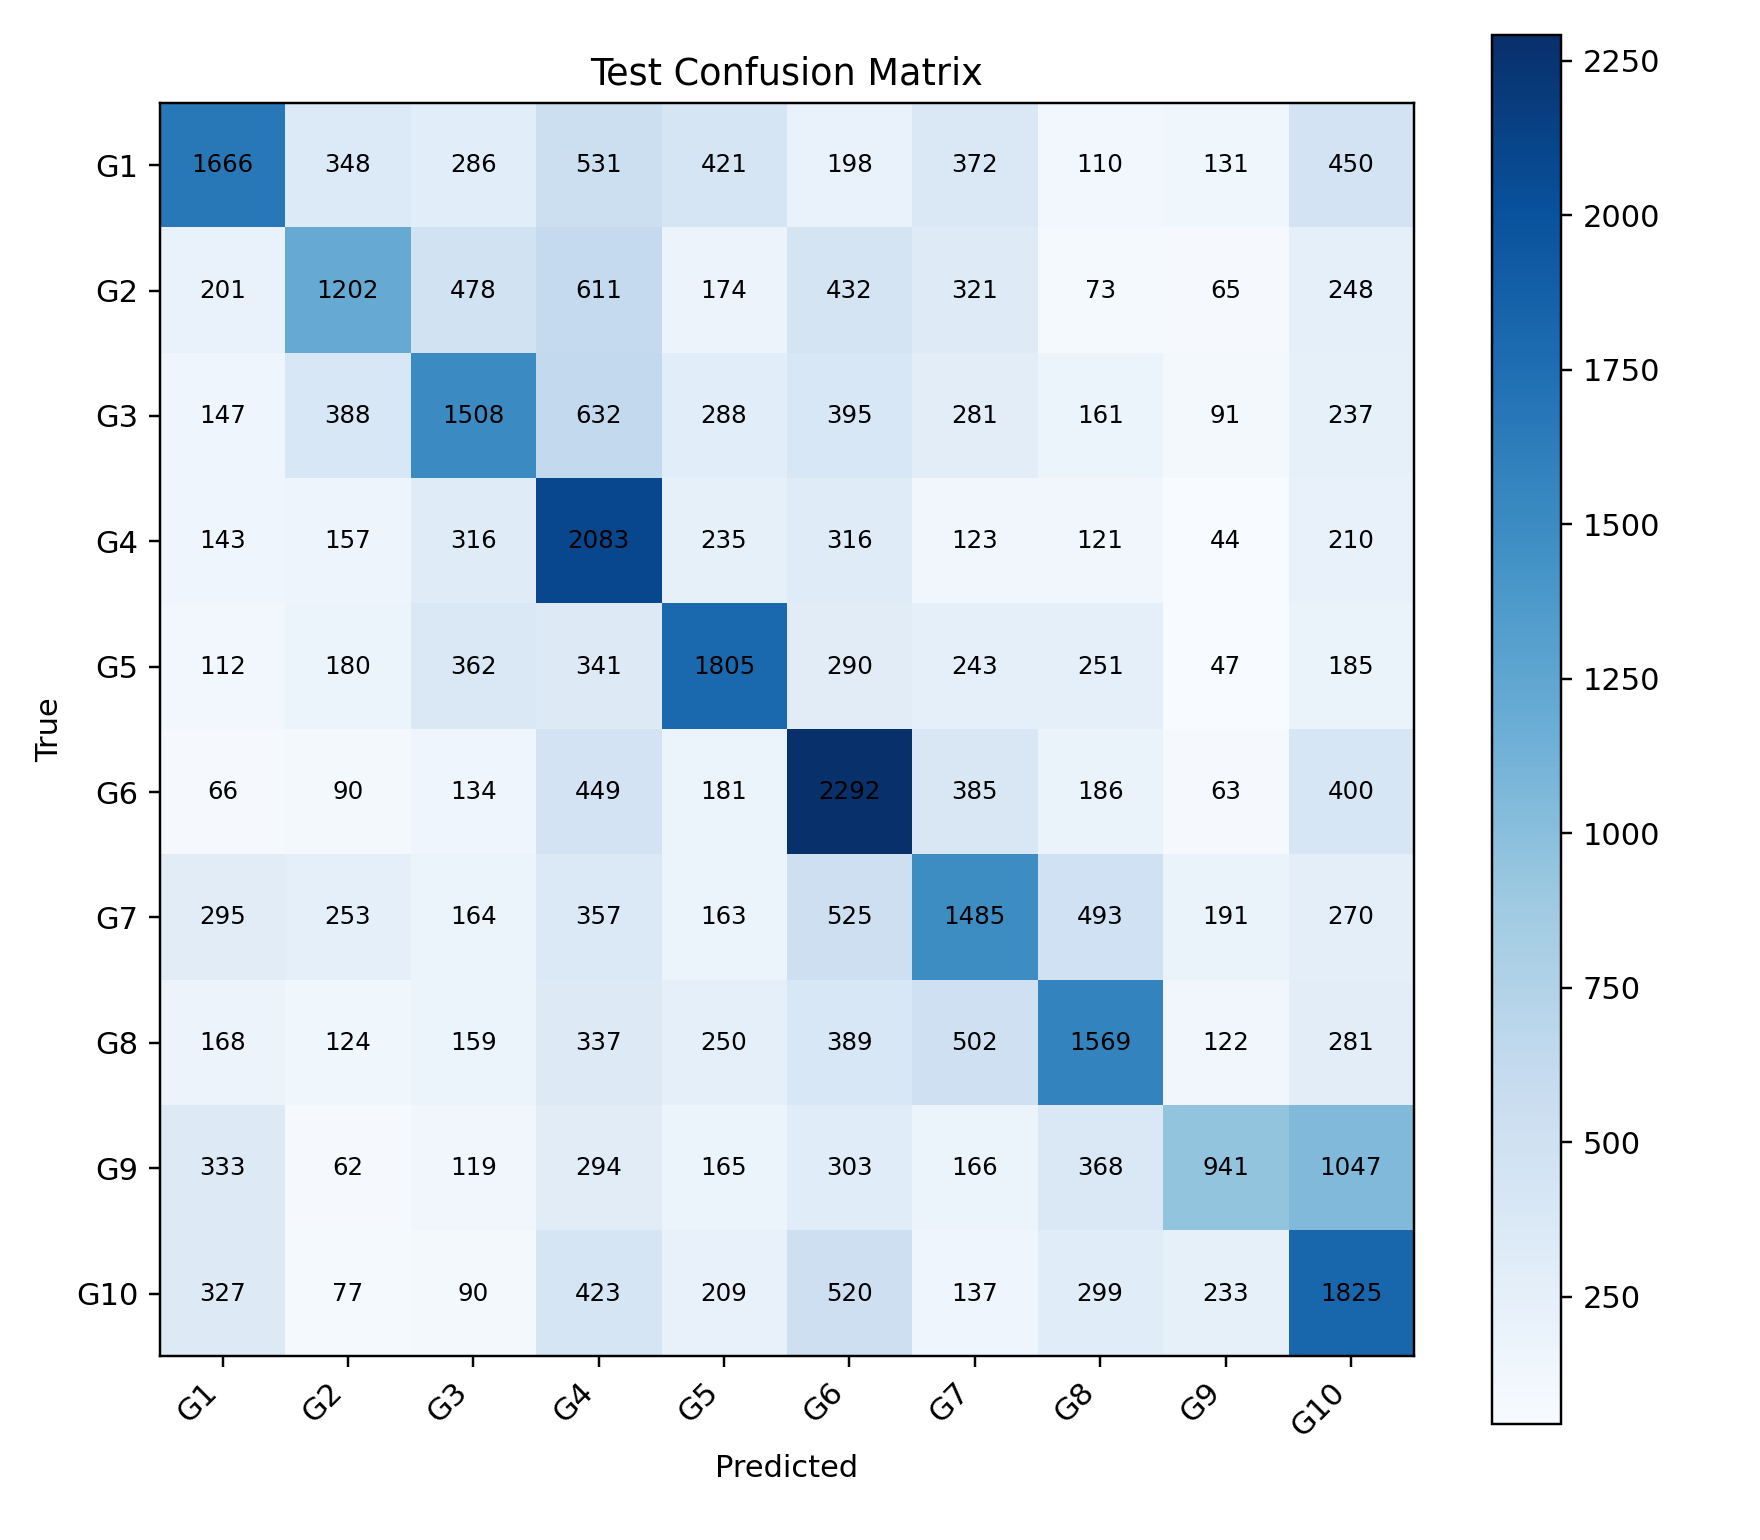

The data file committed next to this chart (first rows):
, G1, G2, G3, G4, G5, G6, G7, G8, G9, G10
G1, 1666, 348, 286, 531, 421, 198, 372, 110, 131, 450
G2, 201, 1202, 478, 611, 174, 432, 321, 73, 65, 248
G3, 147, 388, 1508, 632, 288, 395, 281, 161, 91, 237
G4, 143, 157, 316, 2083, 235, 316, 123, 121, 44, 210
G5, 112, 180, 362, 341, 1805, 290, 243, 251, 47, 185
G6, 66, 90, 134, 449, 181, 2292, 385, 186, 63, 400
G7, 295, 253, 164, 357, 163, 525, 1485, 493, 191, 270
G8, 168, 124, 159, 337, 250, 389, 502, 1569, 122, 281
G9, 333, 62, 119, 294, 165, 303, 166, 368, 941, 1047
G10, 327, 77, 90, 423, 209, 520, 137, 299, 233, 1825
